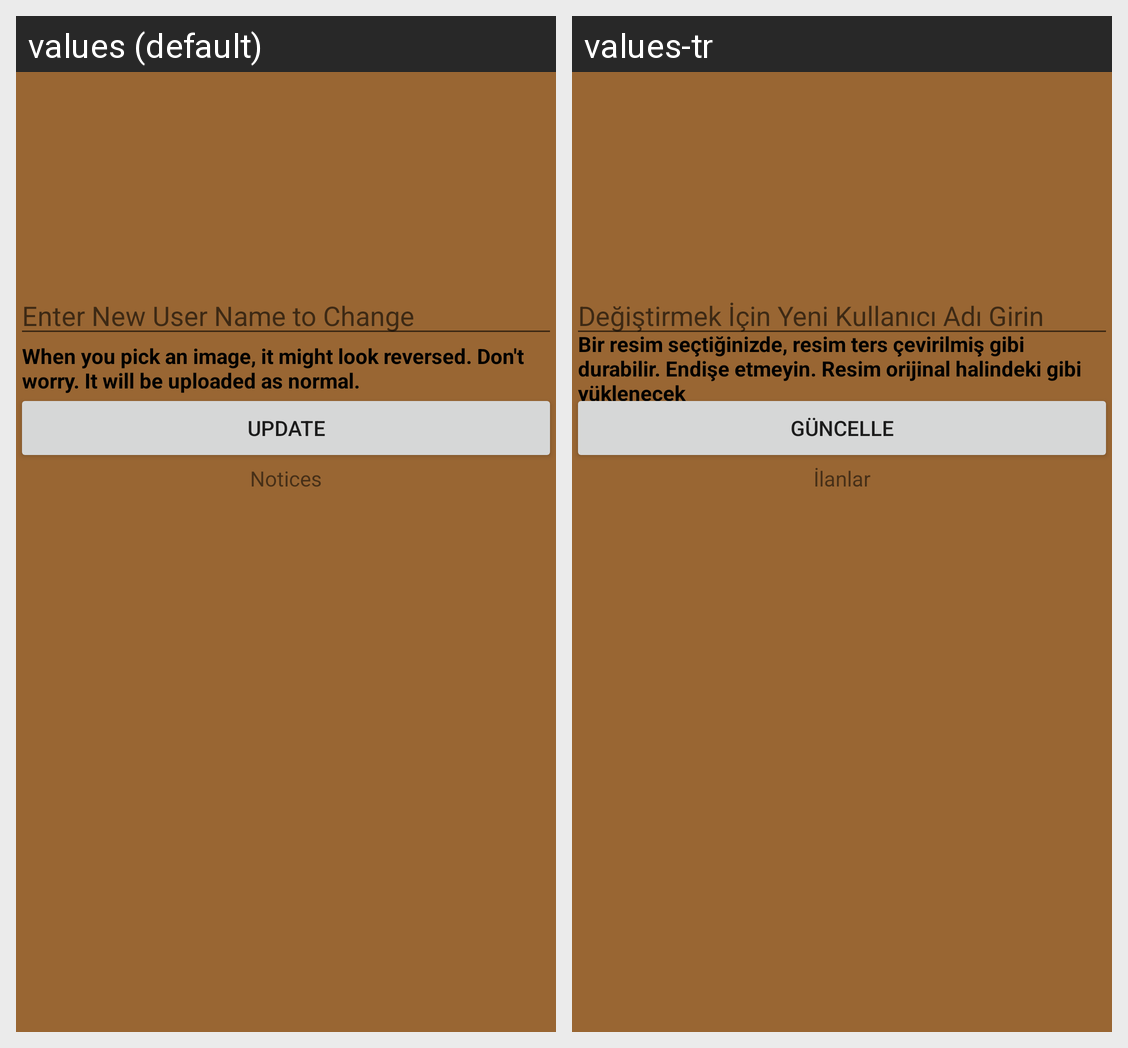

This grid shows one Android layout under two languages. Give, for every string resource on the screen, its name, the default text and each shown locale's text.
Android screen res/layout/fragment_profile.xml rendered under 2 locales, left to right: values (default), values-tr. Device: Nexus 5 (rendered at 1080×1920; each locale shown at half size, 540×960, under a caption strip naming it); theme AppTheme.
Strings drawn on this screen, with the default value and each locale's value (text and hints the layout hard-codes, and strings that could not be matched under every locale, appear in the picture but are not listed):

updateUserName
  values: Enter New User Name to Change
  values-tr: Değiştirmek İçin Yeni Kullanıcı Adı Girin

update
  values: Update
  values-tr: Güncelle

notices
  values: Notices
  values-tr: İlanlar

imagewillbecorrect
  values: When you pick an image, it might look reversed. Don't worry. It will be uploaded as normal.
  values-tr: Bir resim seçtiğinizde, resim ters çevirilmiş gibi durabilir. Endişe etmeyin. Resim orijinal halindeki gibi yüklenecek
